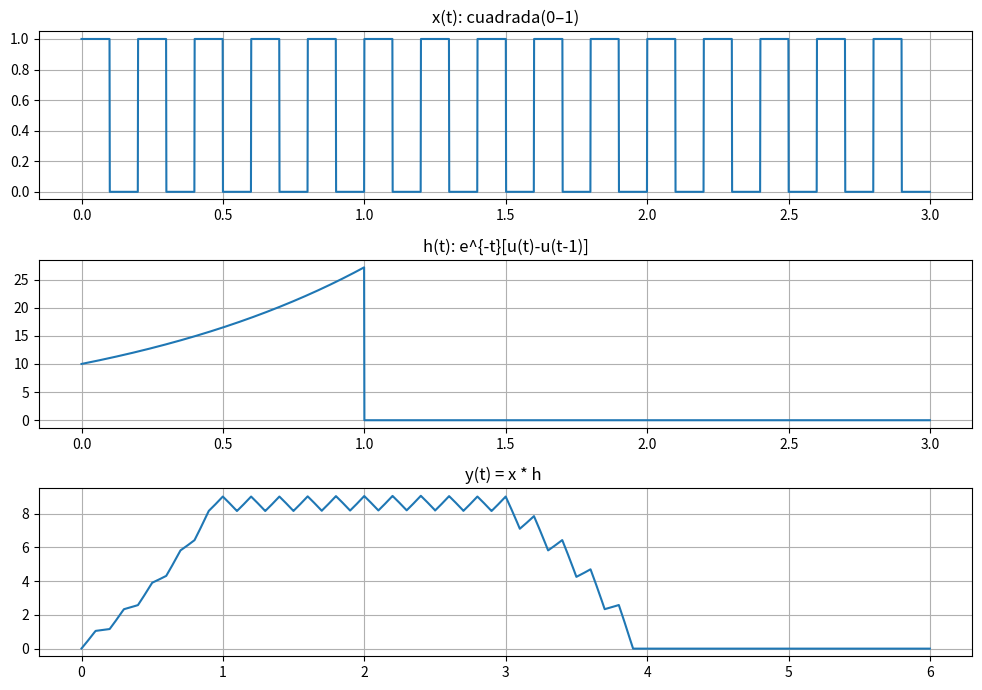

Recreate this plot in Python.
import numpy as np
import matplotlib.pyplot as plt
from scipy import signal

# === Parámetros (mismo estilo), solo más duración para evitar bordes ===
fs = 1000
dt = 1/fs
T_total = 3.0                      # > 1 s para ver régimen
t = np.arange(0, T_total, dt)
f = 5                              # Hz (mismo que antes)

cuadrada  = signal.square(2*np.pi*f*t)   # [-1,1]
cuadrada_n = (cuadrada + 1)/2                  # [0,1] — igual que en Paso 1

u = lambda x: np.where(x >= 0, 1, 0)


x_exp_cre = np.exp(t) * (u(t) - u(t - 1))   # e^{t}[u(t)-u(t-1)]

#Escalamiento de la respuesta al impulso
A = 10
x_exp_cre = A * x_exp_cre  # este seria como un "h"


# === Convolución continua aproximada ===
y = np.convolve(cuadrada_n, x_exp_cre, mode='full') * dt
t_y = np.arange(t[0]+t[0], t[-1]+t[-1]+dt, dt)[:len(y)]

# --- Gráficos generales ---
plt.figure(figsize=(10,7))
plt.subplot(3,1,1); plt.plot(t, cuadrada_n);      plt.title('x(t): cuadrada(0–1)');       plt.grid(True)
plt.subplot(3,1,2); plt.plot(t, x_exp_cre); plt.title('h(t): e^{-t}[u(t)-u(t-1)]');            plt.grid(True)
plt.subplot(3,1,3); plt.plot(t_y, y);       plt.title('y(t) = x * h ');    plt.grid(True)
plt.tight_layout(); plt.show()
